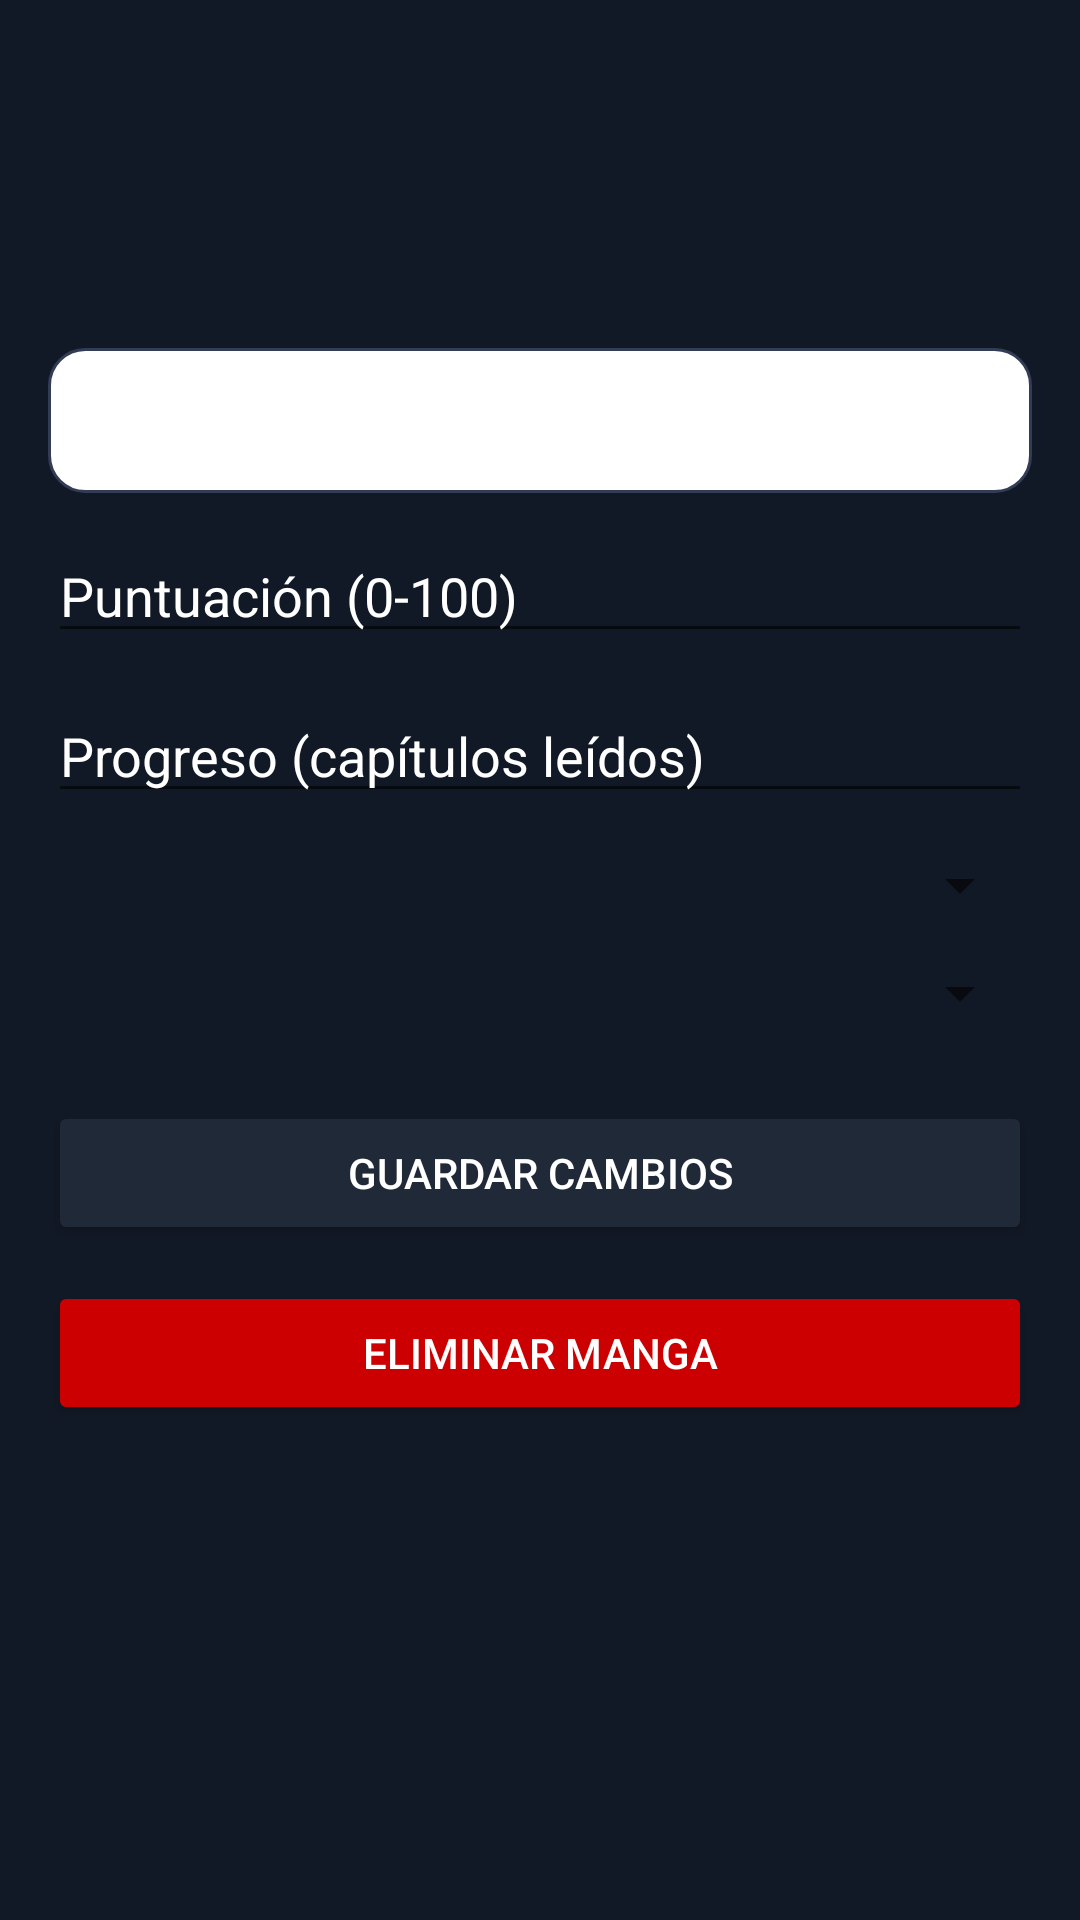

Layout XML and referenced resources for this Android screen:
<!-- AndroidManifest.xml: application theme Theme.YomiTrack -->
<!-- res/layout/fragment_edit_manga.xml -->
<?xml version="1.0" encoding="utf-8"?>
<ScrollView xmlns:android="http://schemas.android.com/apk/res/android"
    android:layout_width="match_parent"
    android:layout_height="match_parent"
    android:fillViewport="true"
    android:paddingTop="100dp"
    android:paddingBottom="80dp">

    <LinearLayout
        android:layout_width="match_parent"
        android:layout_height="wrap_content"
        android:orientation="vertical"
        android:padding="16dp">

        <EditText
            android:id="@+id/editTextMangaTitle"
            android:layout_width="match_parent"
            android:layout_height="wrap_content"
            android:background="@drawable/edit_text_background"
            android:hint="Título del manga"
            android:inputType="text"
            android:padding="12dp"
            android:textColor="@android:color/white"
            android:textColorHint="@android:color/white" />

        <EditText
            android:id="@+id/editTextScore"
            android:layout_width="match_parent"
            android:layout_height="wrap_content"
            android:layout_marginTop="12dp"
            android:hint="Puntuación (0-100)"
            android:inputType="number"
            android:textColor="@android:color/white"
            android:textColorHint="@android:color/white" />

        <EditText
            android:id="@+id/editTextProgress"
            android:layout_width="match_parent"
            android:layout_height="wrap_content"
            android:layout_marginTop="12dp"
            android:hint="Progreso (capítulos leídos)"
            android:inputType="number"
            android:textColor="@android:color/white"
            android:textColorHint="@android:color/white" />

        <Spinner
            android:id="@+id/spinnerStatus"
            android:layout_width="match_parent"
            android:layout_height="wrap_content"
            android:layout_marginTop="12dp"
            android:padding="8dp"
            android:popupBackground="@color/primary" />

        <Spinner
            android:id="@+id/spinnerType"
            android:layout_width="match_parent"
            android:layout_height="wrap_content"
            android:layout_marginTop="12dp"
            android:padding="8dp"
            android:popupBackground="@color/primary" />

        <Button
            android:id="@+id/buttonSaveManga"
            android:layout_width="match_parent"
            android:layout_height="wrap_content"
            android:layout_marginTop="24dp"
            android:backgroundTint="@color/primary"
            android:text="Guardar cambios"
            android:textColor="@android:color/white" />

        <Button
            android:id="@+id/buttonDeleteManga"
            android:layout_width="match_parent"
            android:layout_height="wrap_content"
            android:layout_marginTop="12dp"
            android:backgroundTint="@android:color/holo_red_dark"
            android:text="Eliminar manga"
            android:textColor="@android:color/white" />
    </LinearLayout>
</ScrollView>
<!-- resources referenced by this layout -->
<resources>
  <color name="primary">#1F2937</color>
  <!-- drawable edit_text_background (drawable) -->
  <?xml version="1.0" encoding="utf-8"?>
  <shape xmlns:android="http://schemas.android.com/apk/res/android"
      android:shape="rectangle">
  
      <solid android:color="@color/textPrimary" /> 
  
      <corners android:radius="12dp" /> 
  
      <padding
          android:left="12dp"
          android:top="8dp"
          android:right="12dp"
          android:bottom="8dp" />
  
      <stroke
          android:width="1dp"
          android:color="#333C55" /> 
  </shape>
  <style name="Theme.YomiTrack" parent="Base.Theme.YomiTrack" />
  <color name="textPrimary">#FFFFFF</color>
  <style name="Base.Theme.YomiTrack" parent="Theme.MaterialComponents.DayNight.NoActionBar">
          
          <item name="colorPrimary">@color/primary</item>
          <item name="colorPrimaryVariant">@color/primary</item>
          <item name="colorOnPrimary">@color/textPrimary</item>
          <item name="android:colorBackground">@color/background</item>
          <item name="colorOnBackground">@color/textPrimary</item>
  
          
          <item name="bottomNavigationStyle">@style/CustomBottomNav</item>
      </style>
  <color name="background">#121926</color>
  <style name="CustomBottomNav" parent="Widget.MaterialComponents.BottomNavigationView">
          <item name="android:background">@color/primary</item>
          <item name="itemIconTint">@color/textPrimary</item>
          <item name="itemTextColor">@color/textPrimary</item>
      </style>
</resources>
